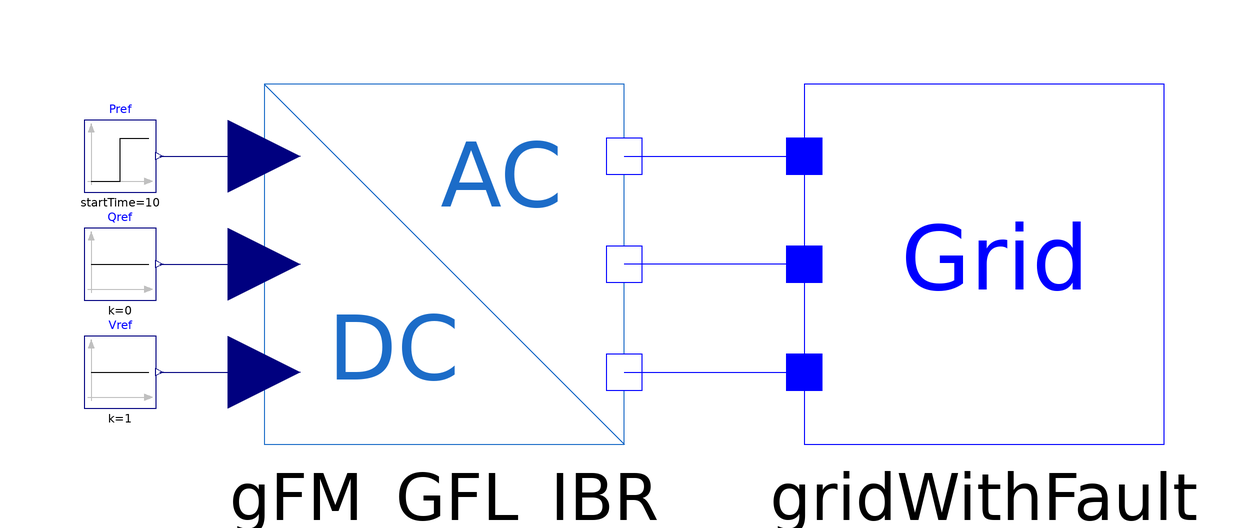

The Modelica model whose source follows is shown above as a component diagram (icons at their Placement, wires along their Line points).

model test
      constant Real line_inductance = 0;
      constant Real line_resistance = 0;

      Blocks.GFM_GFL_IBR gFM_GFL_IBR annotation (Placement(transformation(rotation=0,
              extent={{-62,-30},{-2,30}})));

      Modelica.Blocks.Sources.Constant Qref(k=0)
        annotation (Placement(transformation(extent={{-92,-6},{-80,6}})));
      Modelica.Blocks.Sources.Constant Vref(k=1)
        annotation (Placement(transformation(extent={{-92,-24},{-80,-12}})));
      Modelica.Blocks.Sources.Step Pref(
        height=0.3,
        offset=0.5,
        startTime=10)
        annotation (Placement(transformation(extent={{-92,12},{-80,24}})));
      Blocks.GridWithFault gridWithFault(FaultVoltage=0.4) annotation (Placement(
            transformation(rotation=0, extent={{28,-30},{88,30}})));
    equation


      connect(Qref.y, gFM_GFL_IBR.Q_ref_pu)
        annotation (Line(points={{-79.4,0},{-62,0}}, color={0,0,127}));
      connect(Vref.y, gFM_GFL_IBR.V_ref_pu)
        annotation (Line(points={{-79.4,-18},{-62,-18}}, color={0,0,127}));
      connect(Pref.y, gFM_GFL_IBR.P_ref_pu)
        annotation (Line(points={{-79.4,18},{-62,18}}, color={0,0,127}));
      connect(gFM_GFL_IBR.n2, gridWithFault.p)
        annotation (Line(points={{-2,18},{-2,18},{28,18}},  color={0,0,255}));
      connect(gridWithFault.p1, gFM_GFL_IBR.n1)
        annotation (Line(points={{28,0},{-2,0}}, color={0,0,255}));
      connect(gFM_GFL_IBR.n, gridWithFault.p2)
        annotation (Line(points={{-2,-18},{28,-18}}, color={0,0,255}));
      annotation (Icon(coordinateSystem(preserveAspectRatio=false), graphics={
            Ellipse(lineColor = {75,138,73},
                    fillColor={255,255,255},
                    fillPattern = FillPattern.Solid,
                    extent={{-100,-100},{100,100}}),
            Polygon(lineColor = {0,0,255},
                    fillColor = {75,138,73},
                    pattern = LinePattern.None,
                    fillPattern = FillPattern.Solid,
                    points={{-36,60},{64,0},{-36,-60},{-36,60}})}),  Diagram(
            coordinateSystem(preserveAspectRatio=false)),
        experiment(
          StopTime=20,
          Interval=1e-05,
          __Dymola_fixedstepsize=1e-05,
          __Dymola_Algorithm="Euler"));
    end test;